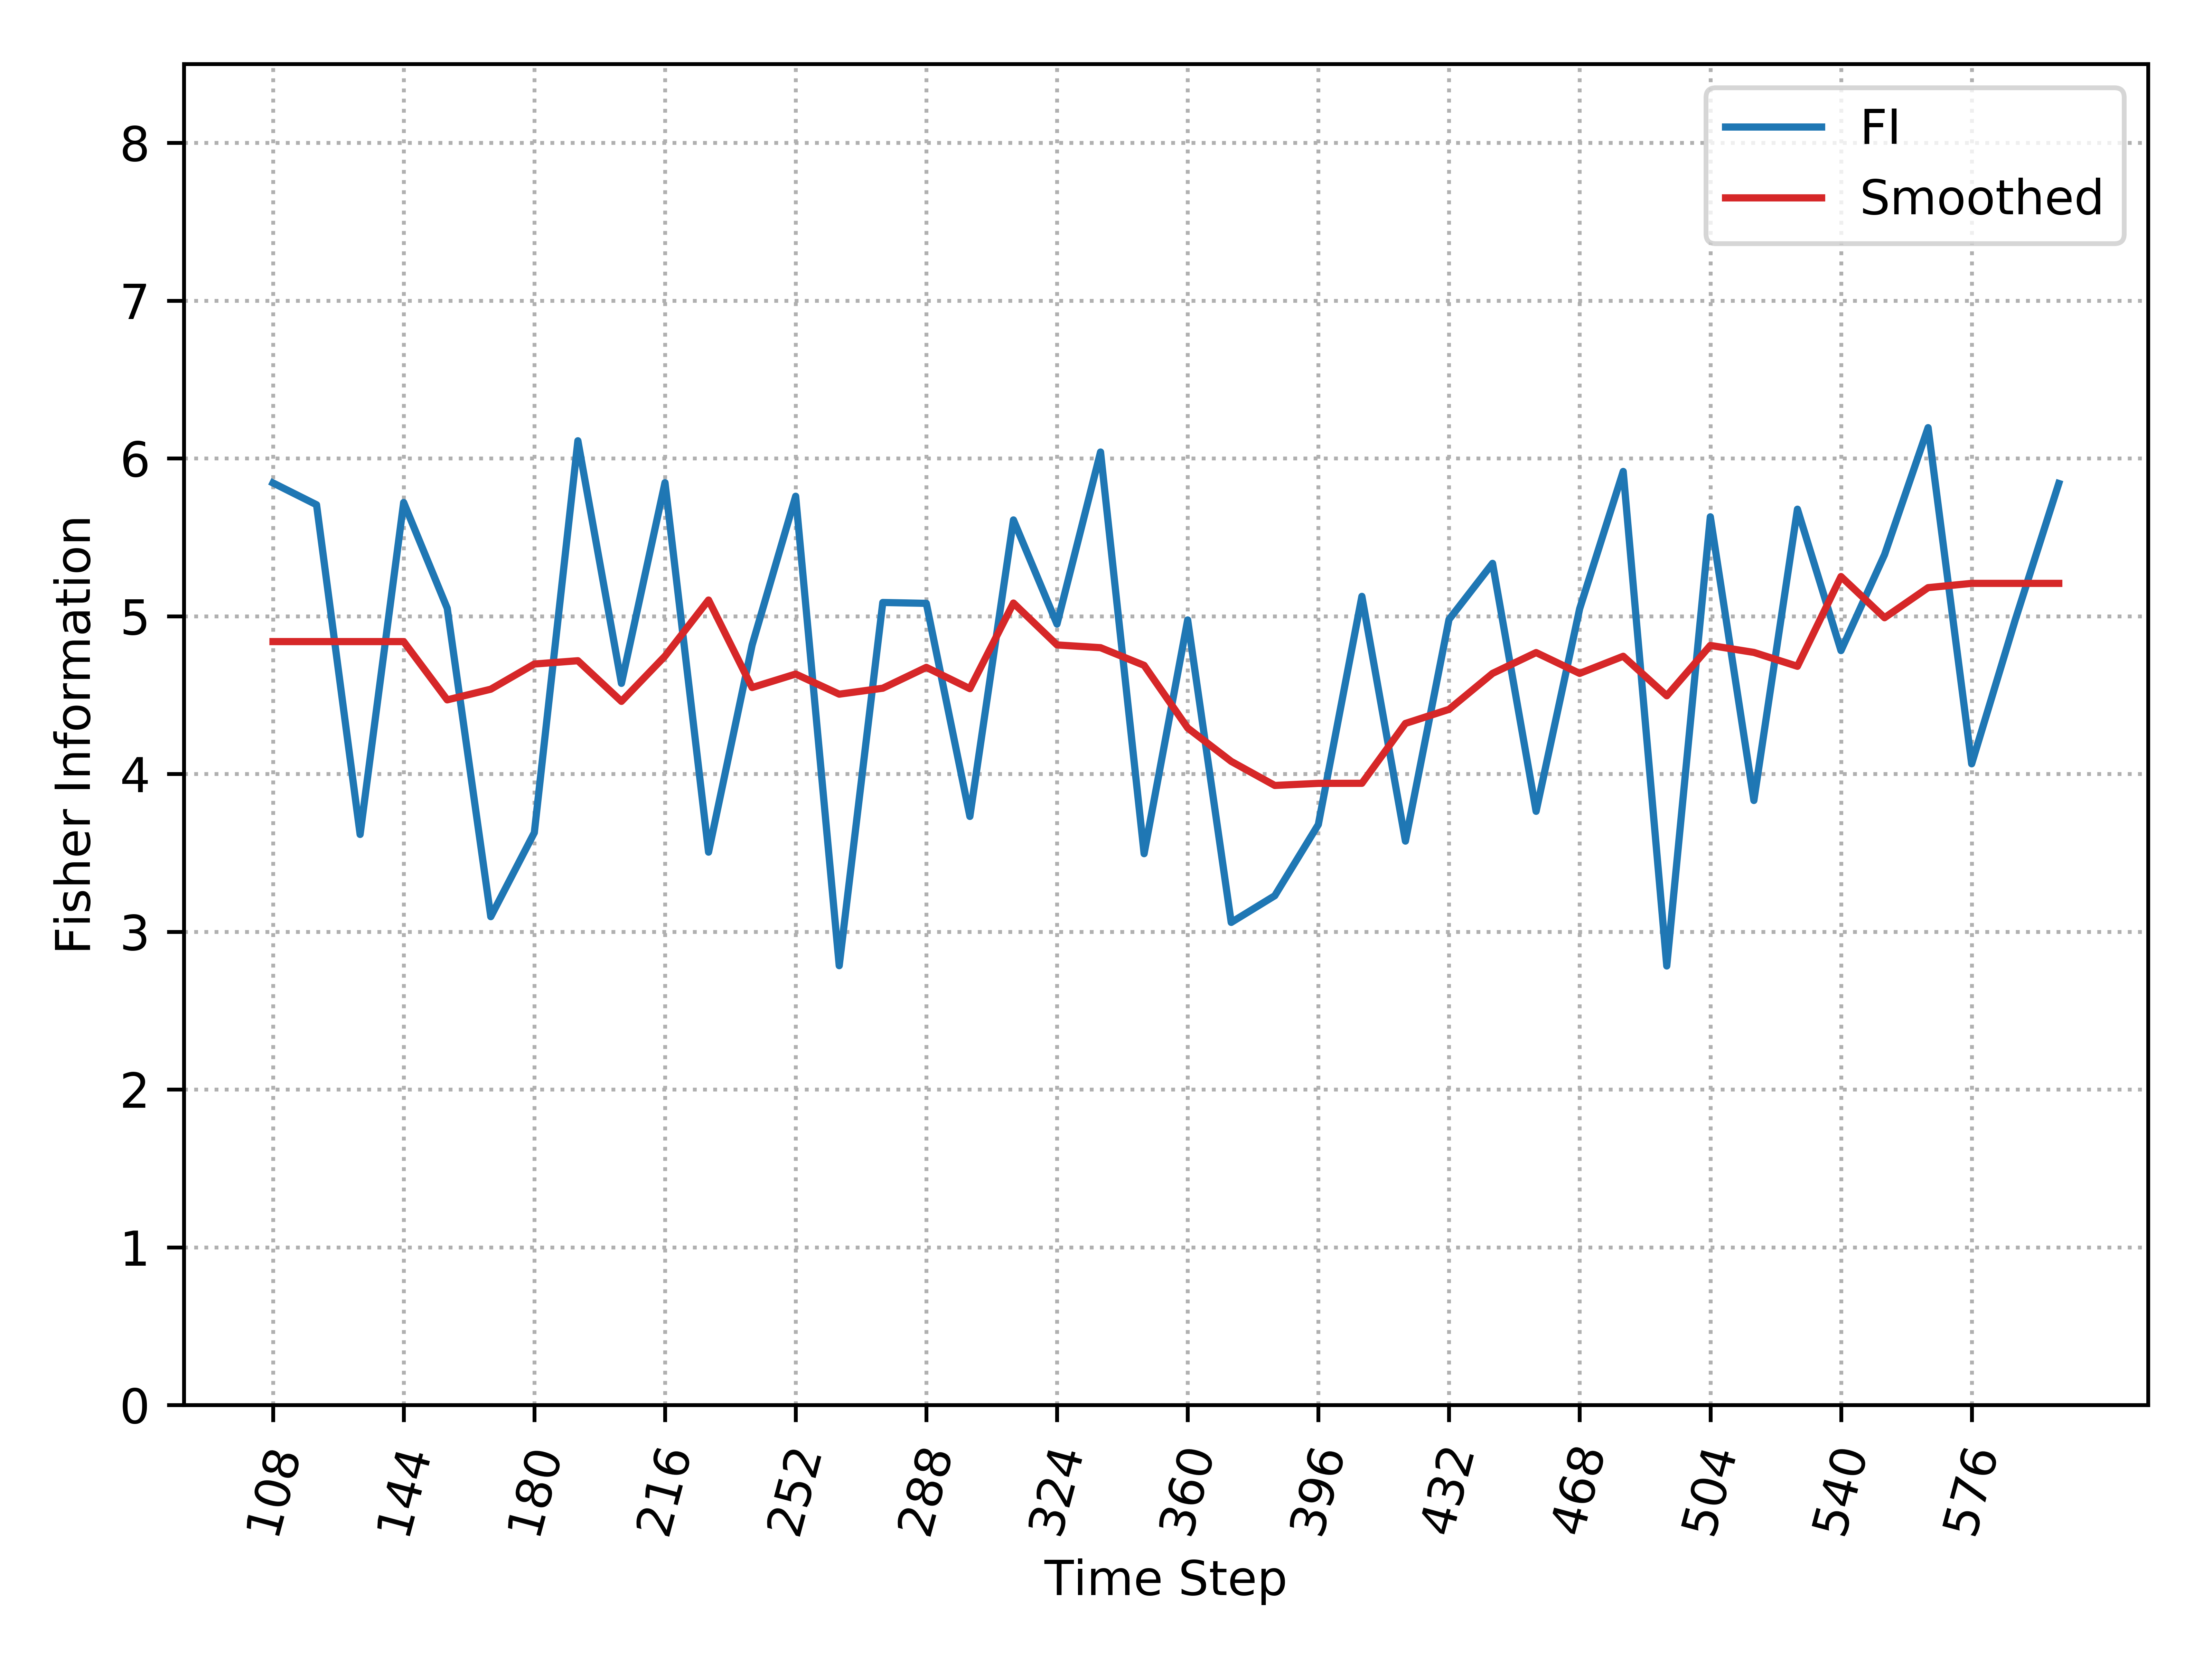

Values plotted in this chart, from the file beside it:
, Time_Step, FI, Smooth_FI
0, 108, 5.844, 4.839
1, 120, 5.706, 4.839
2, 132, 3.616, 4.839
3, 144, 5.72, 4.839
4, 156, 5.05, 4.469
5, 168, 3.095, 4.537
6, 180, 3.628, 4.696
7, 192, 6.112, 4.717
8, 204, 4.574, 4.46
9, 216, 5.846, 4.747
10, 228, 3.504, 5.102
11, 240, 4.816, 4.547
12, 252, 5.76, 4.633
13, 264, 2.784, 4.505
14, 276, 5.087, 4.543
15, 288, 5.081, 4.675
16, 300, 3.73, 4.54
17, 312, 5.61, 5.083
18, 324, 4.95, 4.818
19, 336, 6.04, 4.8
20, 348, 3.494, 4.688
21, 360, 4.976, 4.291
22, 372, 3.059, 4.079
23, 384, 3.228, 3.927
24, 396, 3.679, 3.94
25, 408, 5.125, 3.94
26, 420, 3.574, 4.32
27, 432, 4.978, 4.409
28, 444, 5.335, 4.637
29, 456, 3.763, 4.769
30, 468, 5.047, 4.637
31, 480, 5.917, 4.746
32, 492, 2.782, 4.495
33, 504, 5.63, 4.814
34, 516, 3.832, 4.77
35, 528, 5.678, 4.682
36, 540, 4.781, 5.251
37, 552, 5.39, 4.99
38, 564, 6.195, 5.181
39, 576, 4.064, 5.208
40, 588, 4.976, 5.208
41, 600, 5.841, 5.208
